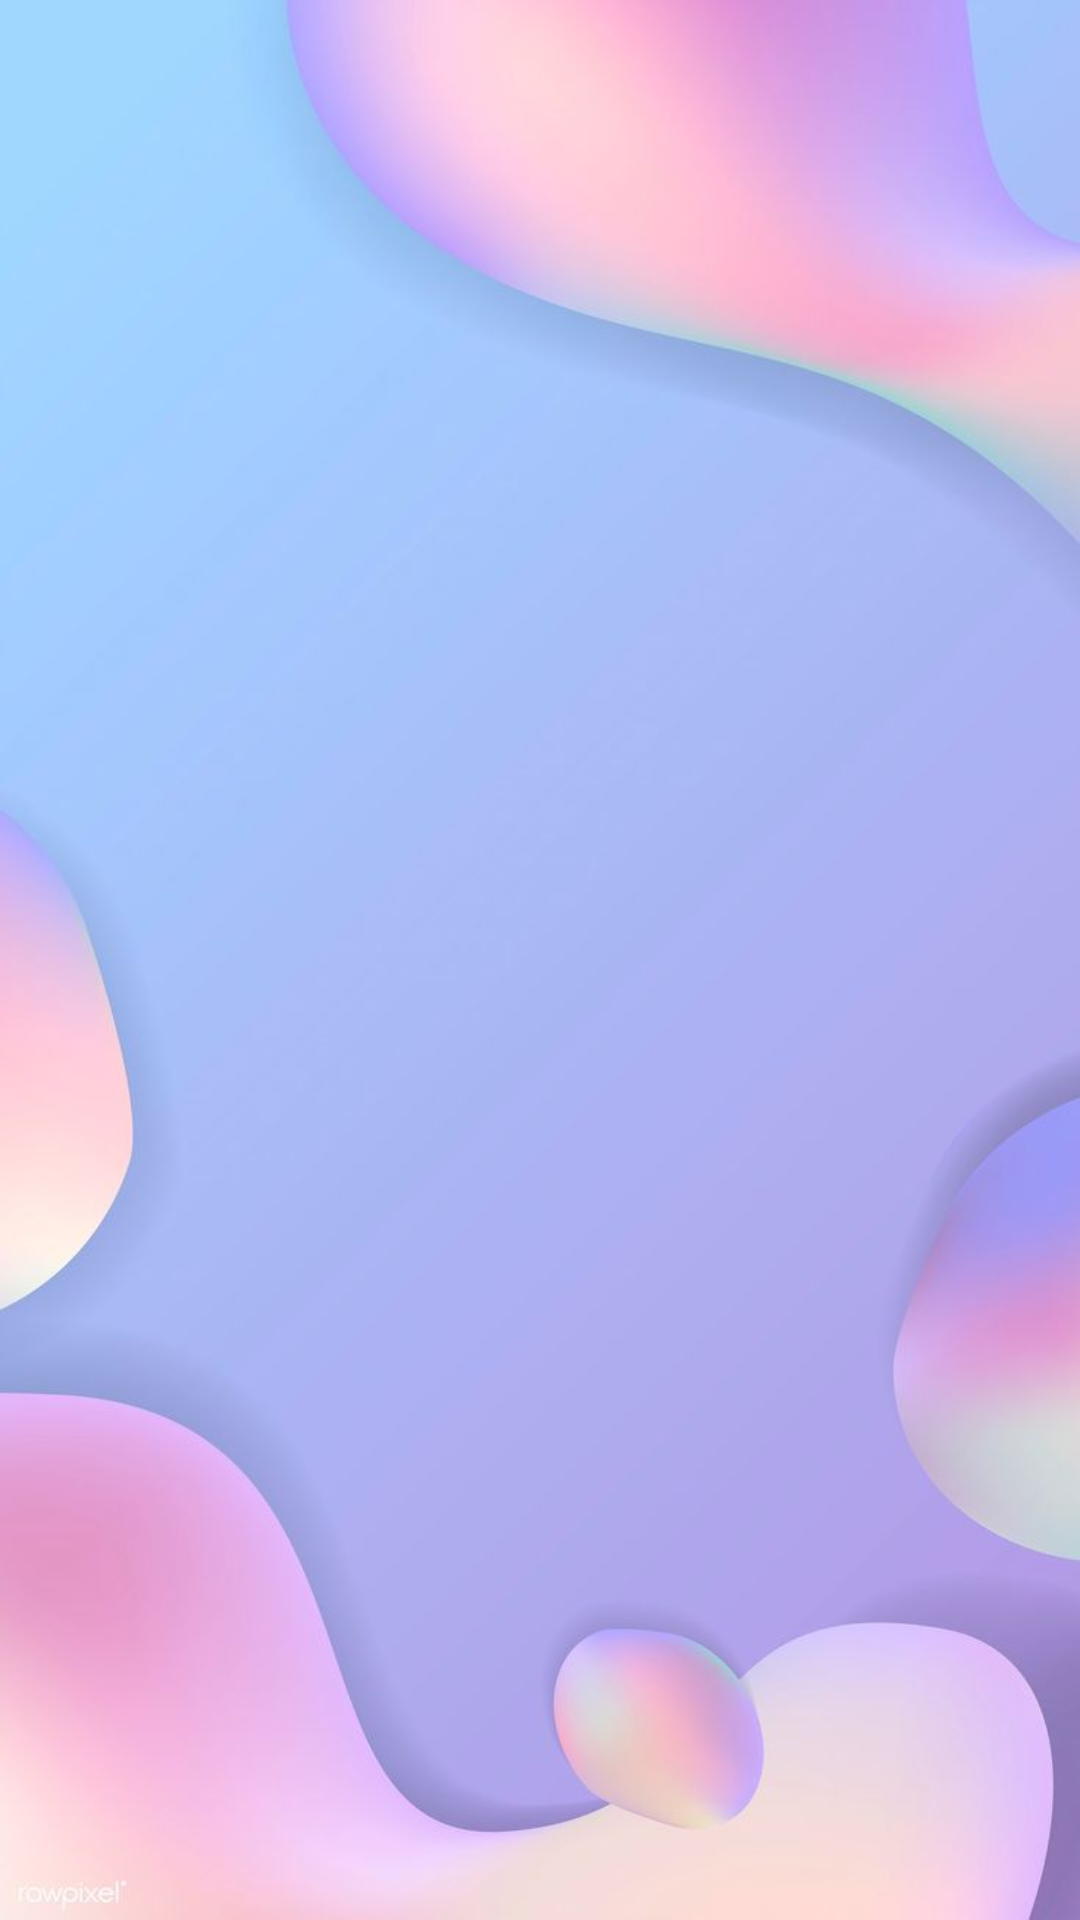

Produce the Android XML layout that renders to this screen, including the resource entries it uses.
<!-- AndroidManifest.xml: application theme Theme.MyChatApp -->
<!-- res/layout/activity_main.xml -->
<?xml version="1.0" encoding="utf-8"?>
<androidx.constraintlayout.widget.ConstraintLayout xmlns:android="http://schemas.android.com/apk/res/android"
    xmlns:app="http://schemas.android.com/apk/res-auto"
    xmlns:tools="http://schemas.android.com/tools"
    android:layout_width="match_parent"
    android:layout_height="match_parent"
    android:background="@drawable/background_theme"
    tools:context=".MainActivity">

    <androidx.recyclerview.widget.RecyclerView
        android:layout_marginTop="10dp"
        android:layout_marginLeft="10dp"
        android:layout_marginRight="10dp"
        android:id="@+id/rv"
        android:layout_width="409dp"
        android:layout_height="354dp"
        android:layout_marginBottom="377dp"
        app:layout_constraintBottom_toBottomOf="parent"
        app:layout_constraintEnd_toEndOf="parent"
        app:layout_constraintStart_toStartOf="parent"
        app:layout_constraintTop_toTopOf="parent" />

</androidx.constraintlayout.widget.ConstraintLayout>
<!-- resources referenced by this layout -->
<resources>
  <!-- drawable background_theme: jpg bitmap (drawable, 25633 bytes) -->
  <style name="Theme.MyChatApp" parent="Theme.MaterialComponents.DayNight.DarkActionBar">
          
          <item name="colorPrimary">@color/purple_500</item>
          <item name="colorPrimaryVariant">@color/purple_700</item>
          <item name="colorOnPrimary">@color/white</item>
          
          <item name="colorSecondary">@color/teal_200</item>
          <item name="colorSecondaryVariant">@color/teal_700</item>
          <item name="colorOnSecondary">@color/black</item>
          
          <item name="android:statusBarColor" tools:targetApi="21">?attr/colorPrimaryVariant</item>
          
      </style>
  <color name="purple_500">#FF6200EE</color>
  <color name="purple_700">#FF3700B3</color>
  <color name="white">#FFFFFFFF</color>
  <color name="teal_200">#FF03DAC5</color>
  <color name="teal_700">#FF018786</color>
  <color name="black">#FF000000</color>
</resources>
